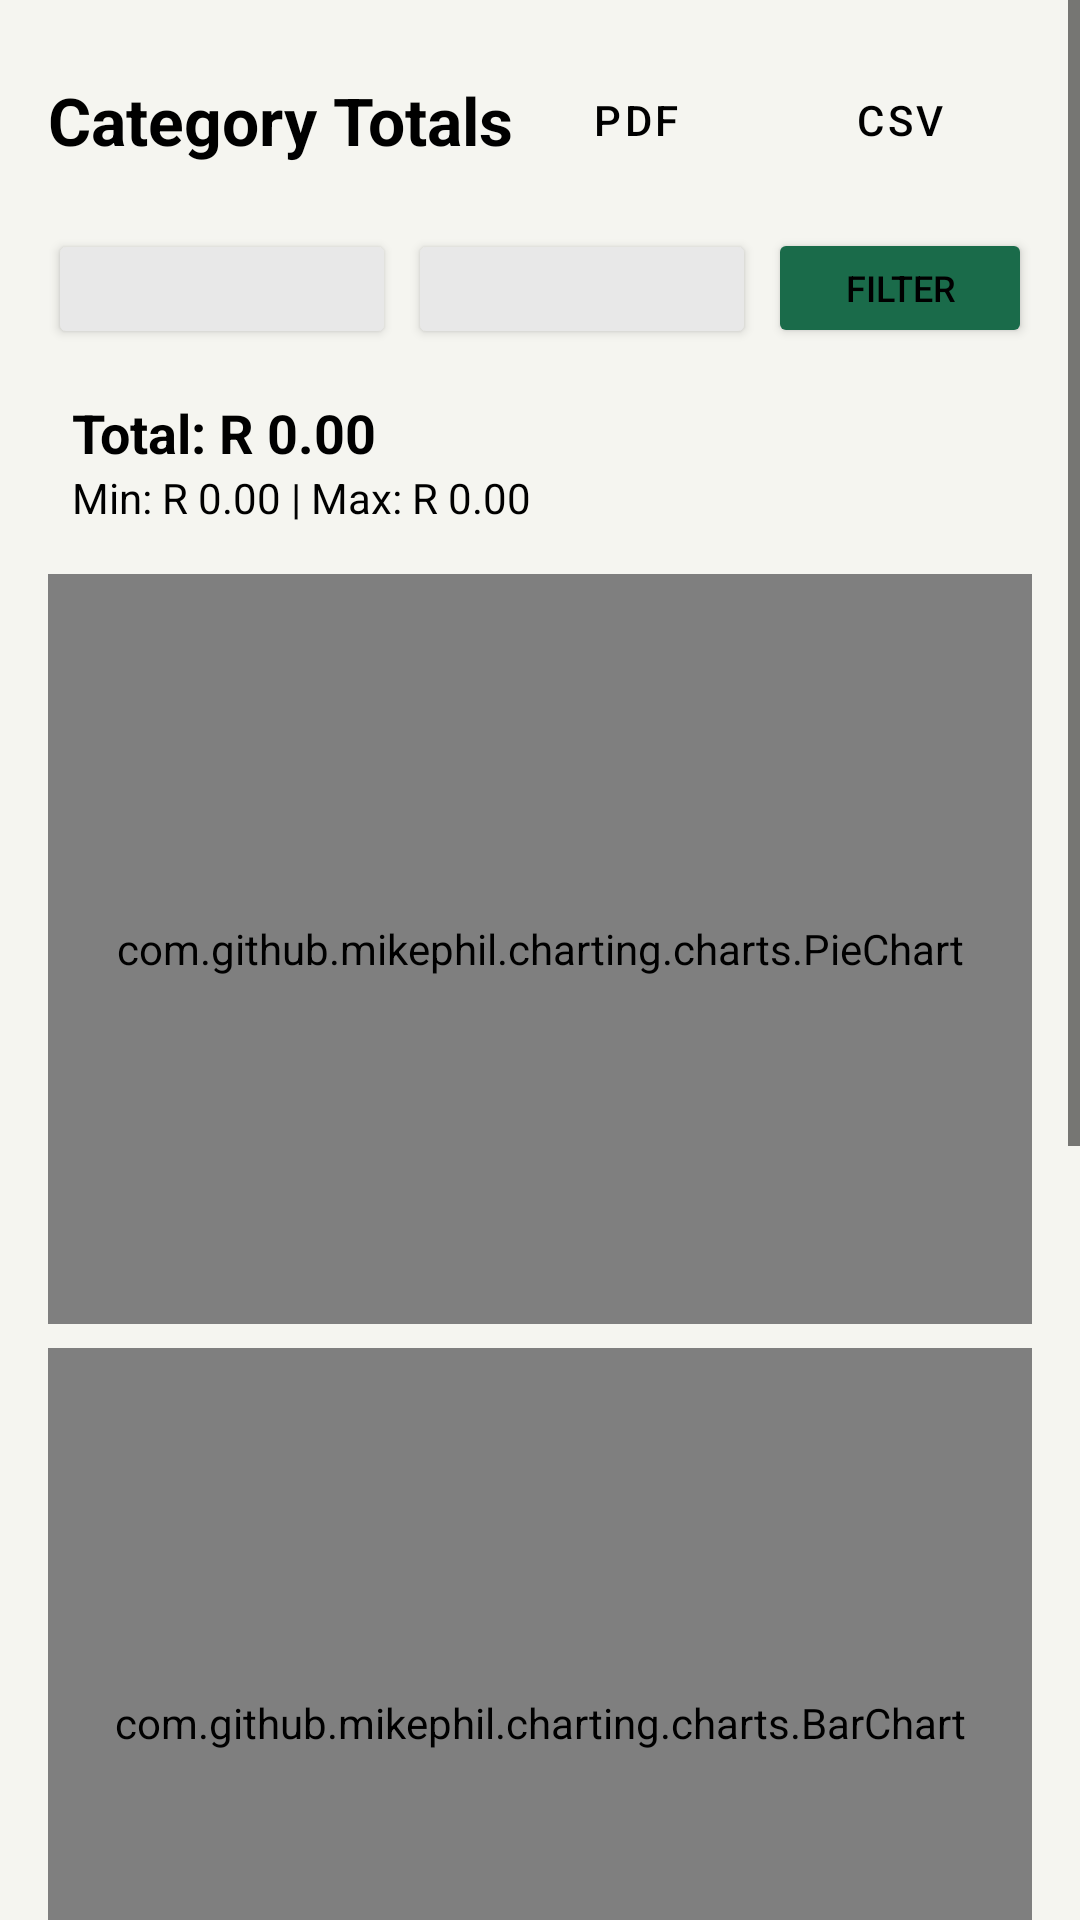

The Android layout XML behind this screen, and the referenced resources:
<!-- AndroidManifest.xml: application theme Theme.MoneyGoat -->
<!-- res/layout/fragment_category_totals.xml -->
<?xml version="1.0" encoding="utf-8"?>
<ScrollView
    xmlns:android="http://schemas.android.com/apk/res/android"
    android:layout_width="match_parent"
    android:layout_height="match_parent"
    android:background="@color/background_cream">

    <LinearLayout
        android:layout_width="match_parent"
        android:layout_height="wrap_content"
        android:orientation="vertical"
        android:padding="16dp">

    
    <RelativeLayout
        android:layout_width="match_parent"
        android:layout_height="wrap_content"
        android:layout_marginBottom="12dp">

        <TextView
            android:layout_width="wrap_content"
            android:layout_height="wrap_content"
            android:text="Category Totals"
            android:textSize="22sp"
            android:textStyle="bold"
            android:textColor="@color/black"
            android:layout_alignParentStart="true"
            android:layout_centerVertical="true"/>

        <LinearLayout
            android:layout_width="wrap_content"
            android:layout_height="wrap_content"
            android:layout_alignParentEnd="true"
            android:orientation="horizontal">

            <Button
                android:id="@+id/btnExportPdf"
                android:layout_width="wrap_content"
                android:layout_height="wrap_content"
                android:text="PDF"
                android:textColor="@color/black"
                style="@style/Widget.MaterialComponents.Button.TextButton"/>

            <Button
                android:id="@+id/btnExportCsv"
                android:layout_width="wrap_content"
                android:layout_height="wrap_content"
                android:text="CSV"
                android:textColor="@color/black"
                style="@style/Widget.MaterialComponents.Button.TextButton"/>
        </LinearLayout>
    </RelativeLayout>

    
    <LinearLayout
        android:layout_width="match_parent"
        android:layout_height="wrap_content"
        android:orientation="vertical"
        android:layout_marginBottom="8dp">

        <Spinner
            android:id="@+id/spinnerAccountFilter"
            android:layout_width="match_parent"
            android:layout_height="40dp"
            android:layout_marginBottom="4dp"
            android:visibility="gone"/>

        <LinearLayout
            android:layout_width="match_parent"
            android:layout_height="wrap_content"
            android:orientation="horizontal">
            
            <Button
                android:id="@+id/btnCatFilterStart"
                android:layout_width="0dp"
                android:layout_height="40dp"
                android:layout_weight="1"
                android:textSize="11sp"
                android:backgroundTint="@color/button_light"
                android:textColor="@color/black"
                android:layout_marginEnd="4dp"/>

            
            <Button
                android:id="@+id/btnCatFilterEnd"
                android:layout_width="0dp"
                android:layout_height="40dp"
                android:layout_weight="1"
                android:textSize="11sp"
                android:backgroundTint="@color/button_light"
                android:textColor="@color/black"
                android:layout_marginEnd="4dp"/>

            
            <Button
                android:id="@+id/btnCatApplyFilter"
                android:layout_width="wrap_content"
                android:layout_height="40dp"
                android:text="Filter"
                android:textSize="12sp"
                android:backgroundTint="@color/primary_green"
                android:textColor="@color/black"/>
        </LinearLayout>
    </LinearLayout>

    
    <TextView
        android:id="@+id/tvGrandTotal"
        android:layout_width="match_parent"
        android:layout_height="wrap_content"
        android:text="Total: R 0.00"
        android:textSize="18sp"
        android:textStyle="bold"
        android:textColor="@color/black"
        android:paddingTop="8dp"
        android:paddingStart="8dp"
        android:paddingEnd="8dp"/>

    <TextView
        android:id="@+id/tvMinMaxDisplay"
        android:layout_width="match_parent"
        android:layout_height="wrap_content"
        android:text="Min: R 0.00 | Max: R 0.00"
        android:textSize="14sp"
        android:textColor="@color/black"
        android:paddingBottom="8dp"
        android:paddingStart="8dp"
        android:paddingEnd="8dp"
        android:layout_marginBottom="8dp"/>

    
    <com.github.mikephil.charting.charts.PieChart
        android:id="@+id/pieChart"
        android:layout_width="match_parent"
        android:layout_height="250dp"
        android:layout_marginBottom="8dp"/>

    <com.github.mikephil.charting.charts.BarChart
        android:id="@+id/barChart"
        android:layout_width="match_parent"
        android:layout_height="250dp"
        android:layout_marginBottom="16dp"/>

    <TextView
        android:layout_width="wrap_content"
        android:layout_height="wrap_content"
        android:text="Spending Trend"
        android:textSize="18sp"
        android:textStyle="bold"
        android:textColor="@color/black"
        android:layout_marginBottom="8dp"/>

    <com.github.mikephil.charting.charts.LineChart
        android:id="@+id/lineChart"
        android:layout_width="match_parent"
        android:layout_height="250dp"
        android:layout_marginBottom="8dp"/>

    <TextView
        android:id="@+id/tvTrendInsights"
        android:layout_width="match_parent"
        android:layout_height="wrap_content"
        android:text="Analyze your trends above!"
        android:textStyle="italic"
        android:textColor="@color/black"
        android:padding="8dp"
        android:background="@drawable/insight_bg"
        android:layout_marginBottom="16dp"/>

    
    <TextView
        android:id="@+id/tvEmptyCat"
        android:layout_width="match_parent"
        android:layout_height="wrap_content"
        android:text="No data for this period."
        android:textAlignment="center"
        android:textColor="@color/black"
        android:padding="32dp"
        android:visibility="gone"/>

    
    <androidx.recyclerview.widget.RecyclerView
        android:id="@+id/rvCategoryTotals"
        android:layout_width="match_parent"
        android:layout_height="wrap_content"
        android:nestedScrollingEnabled="false"/>
    </LinearLayout>
</ScrollView>
<!-- resources referenced by this layout -->
<resources>
  <color name="background_cream">#F5F5F0</color>
  <color name="black">#000000</color>
  <color name="button_light">#E8E8E8</color>
  <color name="primary_green">#1A6B4A</color>
  <!-- drawable insight_bg (drawable) -->
  <?xml version="1.0" encoding="utf-8"?>
  <shape xmlns:android="http://schemas.android.com/apk/res/android">
      <solid android:color="#E8F5E9"/> 
      <corners android:radius="8dp"/>
      <stroke
          android:width="1dp"
          android:color="#C8E6C9"/> 
  </shape>
  <style name="Theme.MoneyGoat" parent="Theme.MaterialComponents.DayNight.DarkActionBar">
          <item name="colorPrimary">@color/primary_green</item>
          <item name="colorPrimaryDark">@color/primary_green_dark</item>
          <item name="colorAccent">@color/accent_gold</item>
          <item name="android:windowBackground">@color/background_cream</item>
          <item name="android:textColorPrimary">@color/black</item>
          <item name="android:textColorSecondary">@color/black</item>
          <item name="android:editTextColor">@color/black</item>
          <item name="materialButtonStyle">@style/Widget.MoneyGoat.Button</item>
      </style>
  <color name="primary_green_dark">#0D4A30</color>
  <color name="accent_gold">#D4A843</color>
  <style name="Widget.MoneyGoat.Button" parent="Widget.MaterialComponents.Button">
          <item name="backgroundTint">@color/primary_green_light</item>
          <item name="android:textColor">@color/black</item>
          <item name="android:textAllCaps">false</item>
          <item name="cornerRadius">8dp</item>
      </style>
  <color name="primary_green_light">#7CB342</color>
</resources>
